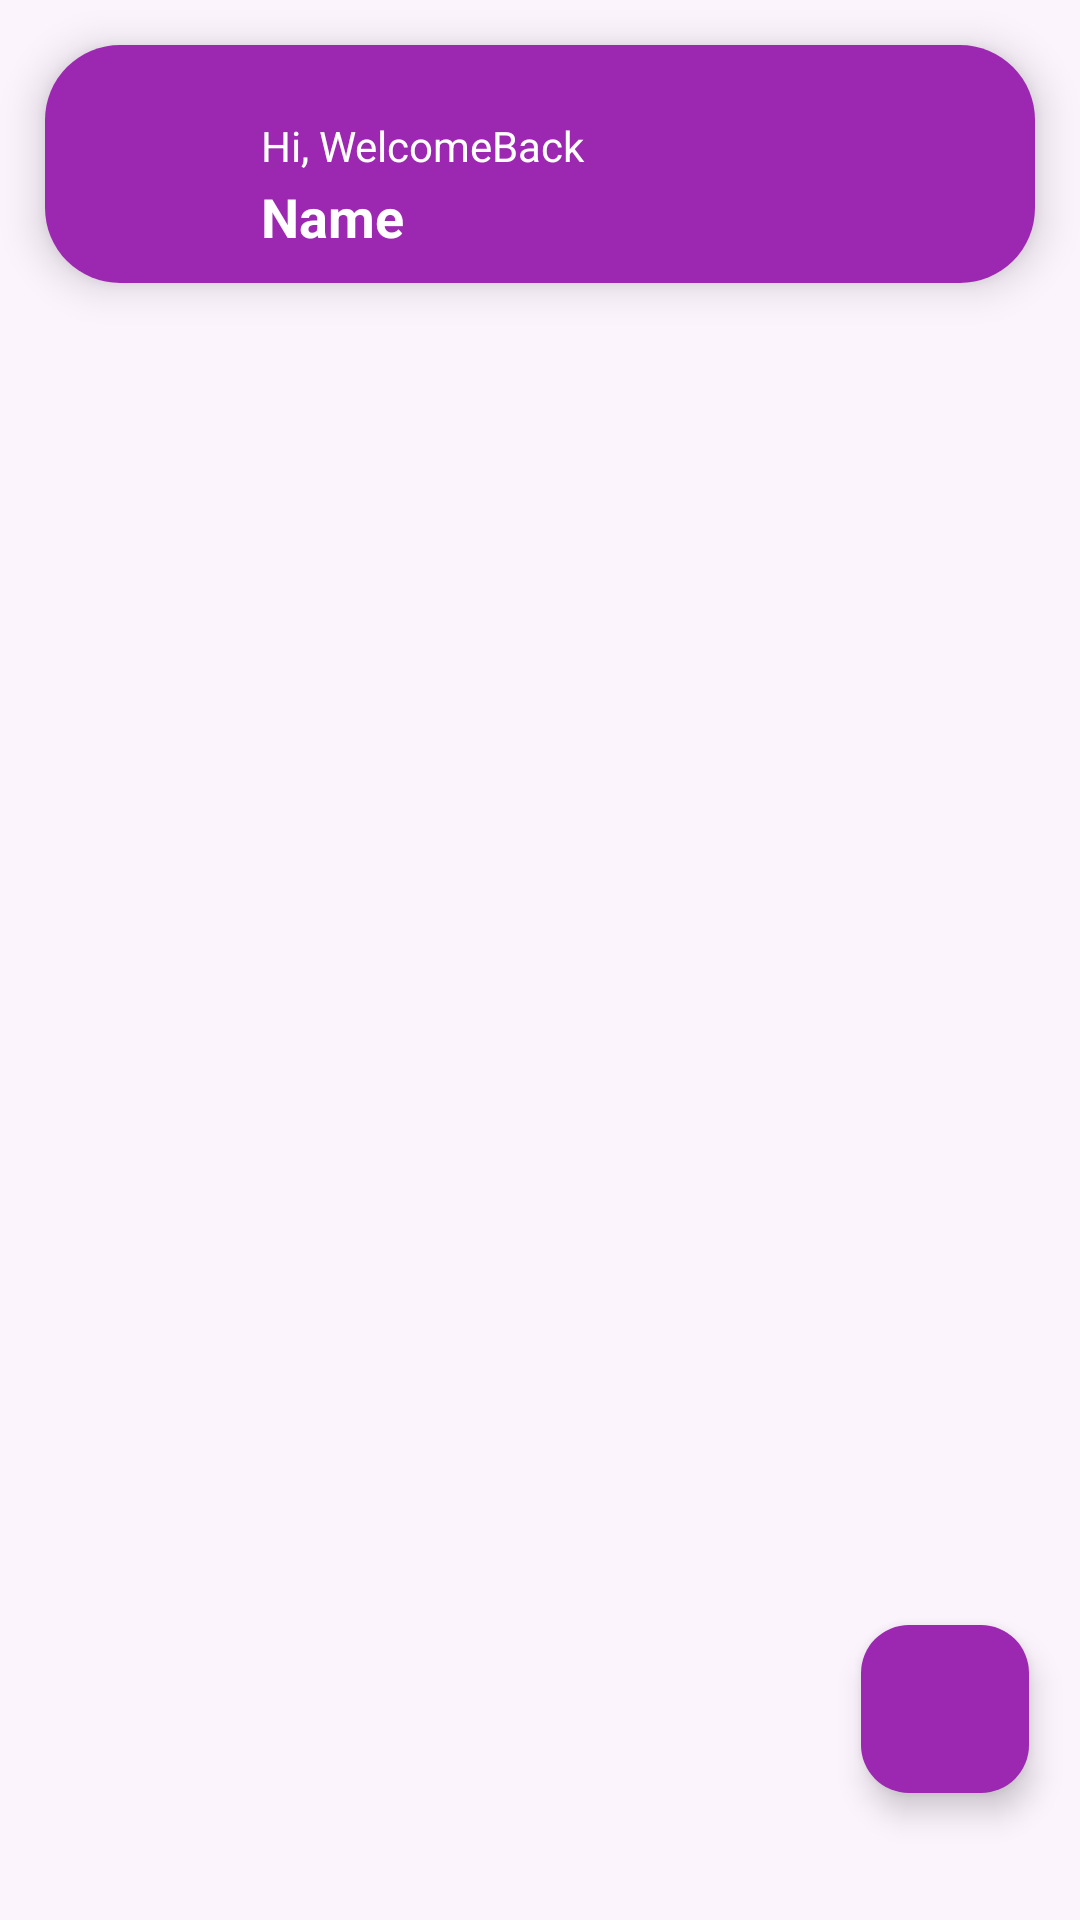

This screen was rendered from an Android layout file. Write that file and the resources it references.
<!-- AndroidManifest.xml: application theme Theme.Slamdunks -->
<!-- res/layout/activity_homepage.xml -->
<?xml version="1.0" encoding="utf-8"?>
<androidx.constraintlayout.widget.ConstraintLayout
    xmlns:android="http://schemas.android.com/apk/res/android"
    xmlns:app="http://schemas.android.com/apk/res-auto"
    xmlns:tools="http://schemas.android.com/tools"
    android:layout_width="match_parent"
    android:layout_height="match_parent"
    android:background="#FCF4FD"
    tools:context=".HomepageActivity">


    
    <androidx.cardview.widget.CardView
        android:id="@+id/cardView"
        android:layout_width="match_parent"
        android:layout_height="wrap_content"
        android:layout_margin="15dp"
        app:cardCornerRadius="25dp"
        app:cardElevation="8dp"
        app:layout_constraintEnd_toEndOf="parent"
        app:layout_constraintStart_toStartOf="parent"
        app:layout_constraintTop_toTopOf="parent">

        <androidx.constraintlayout.widget.ConstraintLayout
            android:layout_width="match_parent"
            android:layout_height="match_parent"
            android:background="#9C27B0">

            
            <ImageView
                android:id="@+id/profile"
                android:layout_width="48dp"
                android:layout_height="48dp"
                android:layout_marginStart="16dp"
                android:layout_marginTop="16dp"
                android:background="@android:color/transparent"
                android:scaleType="fitCenter"
                app:layout_constraintStart_toStartOf="parent"
                app:layout_constraintTop_toTopOf="parent" />

            
            <TextView
                android:id="@+id/welcomeText"
                android:layout_width="wrap_content"
                android:layout_height="wrap_content"
                android:layout_marginStart="8dp"
                android:layout_marginTop="8dp"
                android:text="Hi, WelcomeBack"
                android:textColor="#FFFFFF"
                android:textSize="14sp"
                app:layout_constraintStart_toEndOf="@id/profile"
                app:layout_constraintTop_toTopOf="@id/profile" />

            
            <TextView
                android:id="@+id/nameText"
                android:layout_width="wrap_content"
                android:layout_height="wrap_content"
                android:layout_marginStart="8dp"
                android:layout_marginTop="2dp"
                android:paddingBottom="10dp"
                android:text="Name"
                android:textColor="#FFFFFF"
                android:textSize="18sp"
                android:textStyle="bold"
                app:layout_constraintStart_toEndOf="@id/profile"
                app:layout_constraintTop_toBottomOf="@id/welcomeText" />

            
            <ImageView
                android:id="@+id/aboutMe"
                android:layout_width="32dp"
                android:layout_height="32dp"
                android:layout_marginTop="16dp"
                android:layout_marginEnd="16dp"
                android:contentDescription="Settings"
                android:src="@drawable/burger"
                app:layout_constraintEnd_toEndOf="parent"
                app:layout_constraintTop_toTopOf="parent" />

            


            <androidx.constraintlayout.widget.ConstraintLayout
                android:id="@+id/content"
                android:layout_width="match_parent"
                android:layout_height="match_parent"
                android:visibility="gone"
                app:layout_constraintTop_toBottomOf="@+id/nameText"
                tools:layout_editor_absoluteX="-30dp">

                
                <TextView
                    android:id="@+id/age_label"
                    android:layout_width="wrap_content"
                    android:layout_height="wrap_content"
                    android:layout_marginStart="16dp"
                    android:layout_marginTop="15dp"
                    android:text="Age:"
                    android:textColor="@color/white"
                    android:textSize="16sp"
                    android:textStyle="bold"
                    app:layout_constraintEnd_toEndOf="parent"
                    app:layout_constraintStart_toStartOf="parent"
                    app:layout_constraintTop_toTopOf="parent" />

                <TextView
                    android:id="@+id/age_value"
                    android:layout_width="wrap_content"
                    android:layout_height="wrap_content"
                    android:layout_marginStart="16dp"
                    android:text="25"
                    android:textColor="@color/white"
                    android:textSize="16sp"
                    app:layout_constraintEnd_toEndOf="parent"
                    app:layout_constraintStart_toStartOf="parent"
                    app:layout_constraintTop_toBottomOf="@id/age_label" />

                
                <TextView
                    android:id="@+id/gender_label"
                    android:layout_width="wrap_content"
                    android:layout_height="wrap_content"
                    android:layout_marginStart="16dp"
                    android:layout_marginTop="15dp"
                    android:text="Gender:"
                    android:textColor="@color/white"
                    android:textSize="16sp"
                    android:textStyle="bold"
                    app:layout_constraintEnd_toEndOf="parent"
                    app:layout_constraintStart_toStartOf="parent"
                    app:layout_constraintTop_toBottomOf="@id/age_value" />

                <TextView
                    android:id="@+id/gender_value"
                    android:layout_width="wrap_content"
                    android:layout_height="wrap_content"
                    android:layout_marginStart="16dp"
                    android:text="Male"
                    android:textColor="@color/white"
                    android:textSize="16sp"
                    app:layout_constraintEnd_toEndOf="parent"
                    app:layout_constraintStart_toStartOf="parent"
                    app:layout_constraintTop_toBottomOf="@id/gender_label" />

                
                <TextView
                    android:id="@+id/address_label"
                    android:layout_width="wrap_content"
                    android:layout_height="wrap_content"
                    android:layout_marginStart="16dp"
                    android:layout_marginTop="15dp"
                    android:text="Address:"
                    android:textColor="@color/white"
                    android:textSize="16sp"
                    android:textStyle="bold"
                    app:layout_constraintEnd_toEndOf="parent"
                    app:layout_constraintStart_toStartOf="parent"
                    app:layout_constraintTop_toBottomOf="@id/gender_value" />

                <TextView
                    android:id="@+id/address_value"
                    android:layout_width="wrap_content"
                    android:layout_height="wrap_content"
                    android:layout_marginStart="16dp"
                    android:text="123 Main St, City"
                    android:textColor="@color/white"
                    android:textSize="16sp"
                    app:layout_constraintEnd_toEndOf="parent"
                    app:layout_constraintStart_toStartOf="parent"
                    app:layout_constraintTop_toBottomOf="@id/address_label" />

                
                <TextView
                    android:id="@+id/phone_label"
                    android:layout_width="wrap_content"
                    android:layout_height="wrap_content"
                    android:layout_marginStart="16dp"
                    android:layout_marginTop="15dp"
                    android:text="Phone Number:"
                    android:textColor="@color/white"
                    android:textSize="16sp"
                    android:textStyle="bold"
                    app:layout_constraintEnd_toEndOf="parent"
                    app:layout_constraintStart_toStartOf="parent"
                    app:layout_constraintTop_toBottomOf="@id/address_value" />

                <TextView
                    android:id="@+id/phone_value"
                    android:layout_width="wrap_content"
                    android:layout_height="wrap_content"
                    android:layout_marginStart="16dp"
                    android:text="555-1234"
                    android:textColor="@color/white"
                    android:textSize="16sp"
                    app:layout_constraintEnd_toEndOf="parent"
                    app:layout_constraintStart_toStartOf="parent"
                    app:layout_constraintTop_toBottomOf="@id/phone_label" />

                
                <TextView
                    android:id="@+id/status_label"
                    android:layout_width="wrap_content"
                    android:layout_height="wrap_content"
                    android:layout_marginStart="16dp"
                    android:layout_marginTop="15dp"
                    android:text="Status:"
                    android:textColor="@color/white"
                    android:textSize="16sp"
                    android:textStyle="bold"
                    app:layout_constraintEnd_toEndOf="parent"
                    app:layout_constraintStart_toStartOf="parent"
                    app:layout_constraintTop_toBottomOf="@id/phone_value" />

                <TextView
                    android:id="@+id/status_value"
                    android:layout_width="wrap_content"
                    android:layout_height="wrap_content"
                    android:layout_marginStart="16dp"
                    android:text="Active"
                    android:textColor="@color/white"
                    android:textSize="16sp"
                    app:layout_constraintEnd_toEndOf="parent"
                    app:layout_constraintStart_toStartOf="parent"
                    app:layout_constraintTop_toBottomOf="@id/status_label" />

            </androidx.constraintlayout.widget.ConstraintLayout>

        </androidx.constraintlayout.widget.ConstraintLayout>


    </androidx.cardview.widget.CardView>

    
    <androidx.recyclerview.widget.RecyclerView
        android:id="@+id/recyclerView"
        android:layout_width="match_parent"
        android:layout_height="0dp"
        android:layout_marginTop="20dp"
        app:layout_constraintTop_toBottomOf="@+id/cardView"
        tools:layout_editor_absoluteX="-14dp"
        tools:listitem="@layout/slambook_item"/>

    
    <com.google.android.material.floatingactionbutton.FloatingActionButton
        android:id="@+id/fab"
        android:layout_width="56dp"
        android:layout_height="56dp"
        android:layout_margin="17dp"
        android:layout_marginEnd="16dp"
        android:background="@drawable/fab_custom_background"
        android:src="@drawable/ic_add"
        app:backgroundTint="#9C27B0"
        app:layout_constraintBottom_toBottomOf="parent"
        app:layout_constraintEnd_toEndOf="parent"
        app:layout_constraintTop_toBottomOf="@+id/recyclerView"
        app:layout_constraintVertical_bias="0.942" />


</androidx.constraintlayout.widget.ConstraintLayout>
<!-- res/layout/slambook_item.xml (included above) -->
<?xml version="1.0" encoding="utf-8"?>
<androidx.constraintlayout.widget.ConstraintLayout xmlns:android="http://schemas.android.com/apk/res/android"
    xmlns:app="http://schemas.android.com/apk/res-auto"
    android:layout_width="match_parent"
    android:layout_height="80dp"
    android:padding="5dp"
    android:background="@drawable/rounded_background"
    android:layout_margin="10dp">

    <ImageView
        android:id="@+id/profileImageView"
        android:layout_width="70dp"
        android:layout_height="70dp"
        android:layout_marginStart="15dp"
        android:scaleType="fitCenter"
        android:background="@android:color/transparent"
        app:layout_constraintBottom_toBottomOf="parent"
        app:layout_constraintStart_toStartOf="parent"
        app:layout_constraintTop_toTopOf="parent"
        android:contentDescription="Selected Avatar" />


    <TextView
        android:id="@+id/fullNameTextView"
        android:layout_width="wrap_content"
        android:layout_height="wrap_content"
        android:text="Name"
        android:layout_marginStart="15dp"
        android:textColor="@color/black"
        android:textSize="20sp"
        android:textStyle="bold"
        app:layout_constraintBottom_toBottomOf="@+id/profileImageView"
        app:layout_constraintStart_toEndOf="@+id/profileImageView"
        app:layout_constraintTop_toTopOf="@+id/profileImageView" />

    <ImageButton
        android:id="@+id/edit"
        android:layout_width="35dp"
        android:layout_height="35dp"
        android:background="@android:color/transparent"
        android:scaleType="fitCenter"
        android:src="@drawable/ic_edit"
        android:layout_marginEnd="15dp"
        app:layout_constraintBottom_toBottomOf="parent"
        app:layout_constraintEnd_toStartOf="@id/delete"
        app:layout_constraintTop_toTopOf="parent" />

    <ImageButton
        android:id="@+id/delete"
        android:layout_width="35dp"
        android:layout_height="35dp"
        android:background="@android:color/transparent"
        android:scaleType="fitCenter"
        android:src="@drawable/delete"
        android:layout_marginEnd="15dp"
        app:layout_constraintBottom_toBottomOf="parent"
        app:layout_constraintEnd_toEndOf="parent"
        app:layout_constraintTop_toTopOf="parent" />

</androidx.constraintlayout.widget.ConstraintLayout>
<!-- resources referenced by this layout -->
<resources>
  <!-- drawable fab_custom_background (drawable) -->
  <shape xmlns:android="http://schemas.android.com/apk/res/android">
      <solid android:color="#9C27B0" />
      <corners android:radius="25dp" />
  </shape>
  <!-- drawable rounded_background (drawable) -->
  <shape xmlns:android="http://schemas.android.com/apk/res/android">
      <solid android:color="#D4BEE4"/>
      <corners android:radius="25dp"/> 
  </shape>
  <style name="Theme.Slamdunks" parent="Base.Theme.Slamdunks" />
  <style name="Base.Theme.Slamdunks" parent="Theme.Material3.DayNight.NoActionBar">
          
          
      </style>
  <!-- not gathered from this repository: default colours our renderer supplied (Android Studio template values) -->
  <color name="black">#FF000000</color>
  <color name="white">#FFFFFFFF</color>
</resources>
